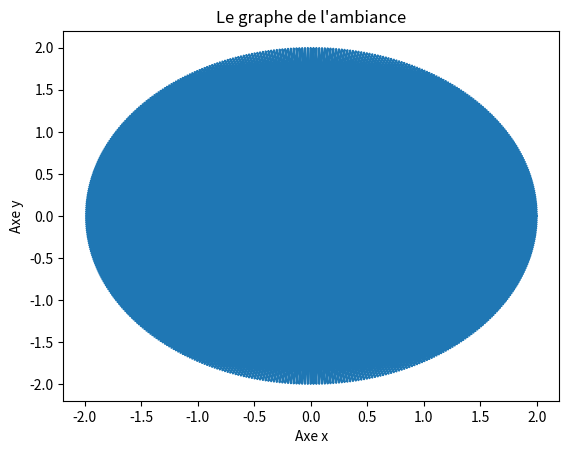

Generate this figure with matplotlib:
import matplotlib.pyplot as plt
import numpy as np

plt.title("Le graphe de l'ambiance")
plt.xlabel("Axe x")
plt.ylabel("Axe y")

p = 500
q = 10000

t = np.linspace(0, 2*q*np.pi, 10000)
x = (1+np.cos((p/q)*t))*np.cos(t)
y = (1+np.cos((p/q)*t))*np.sin(t)

plt.plot(x, y)